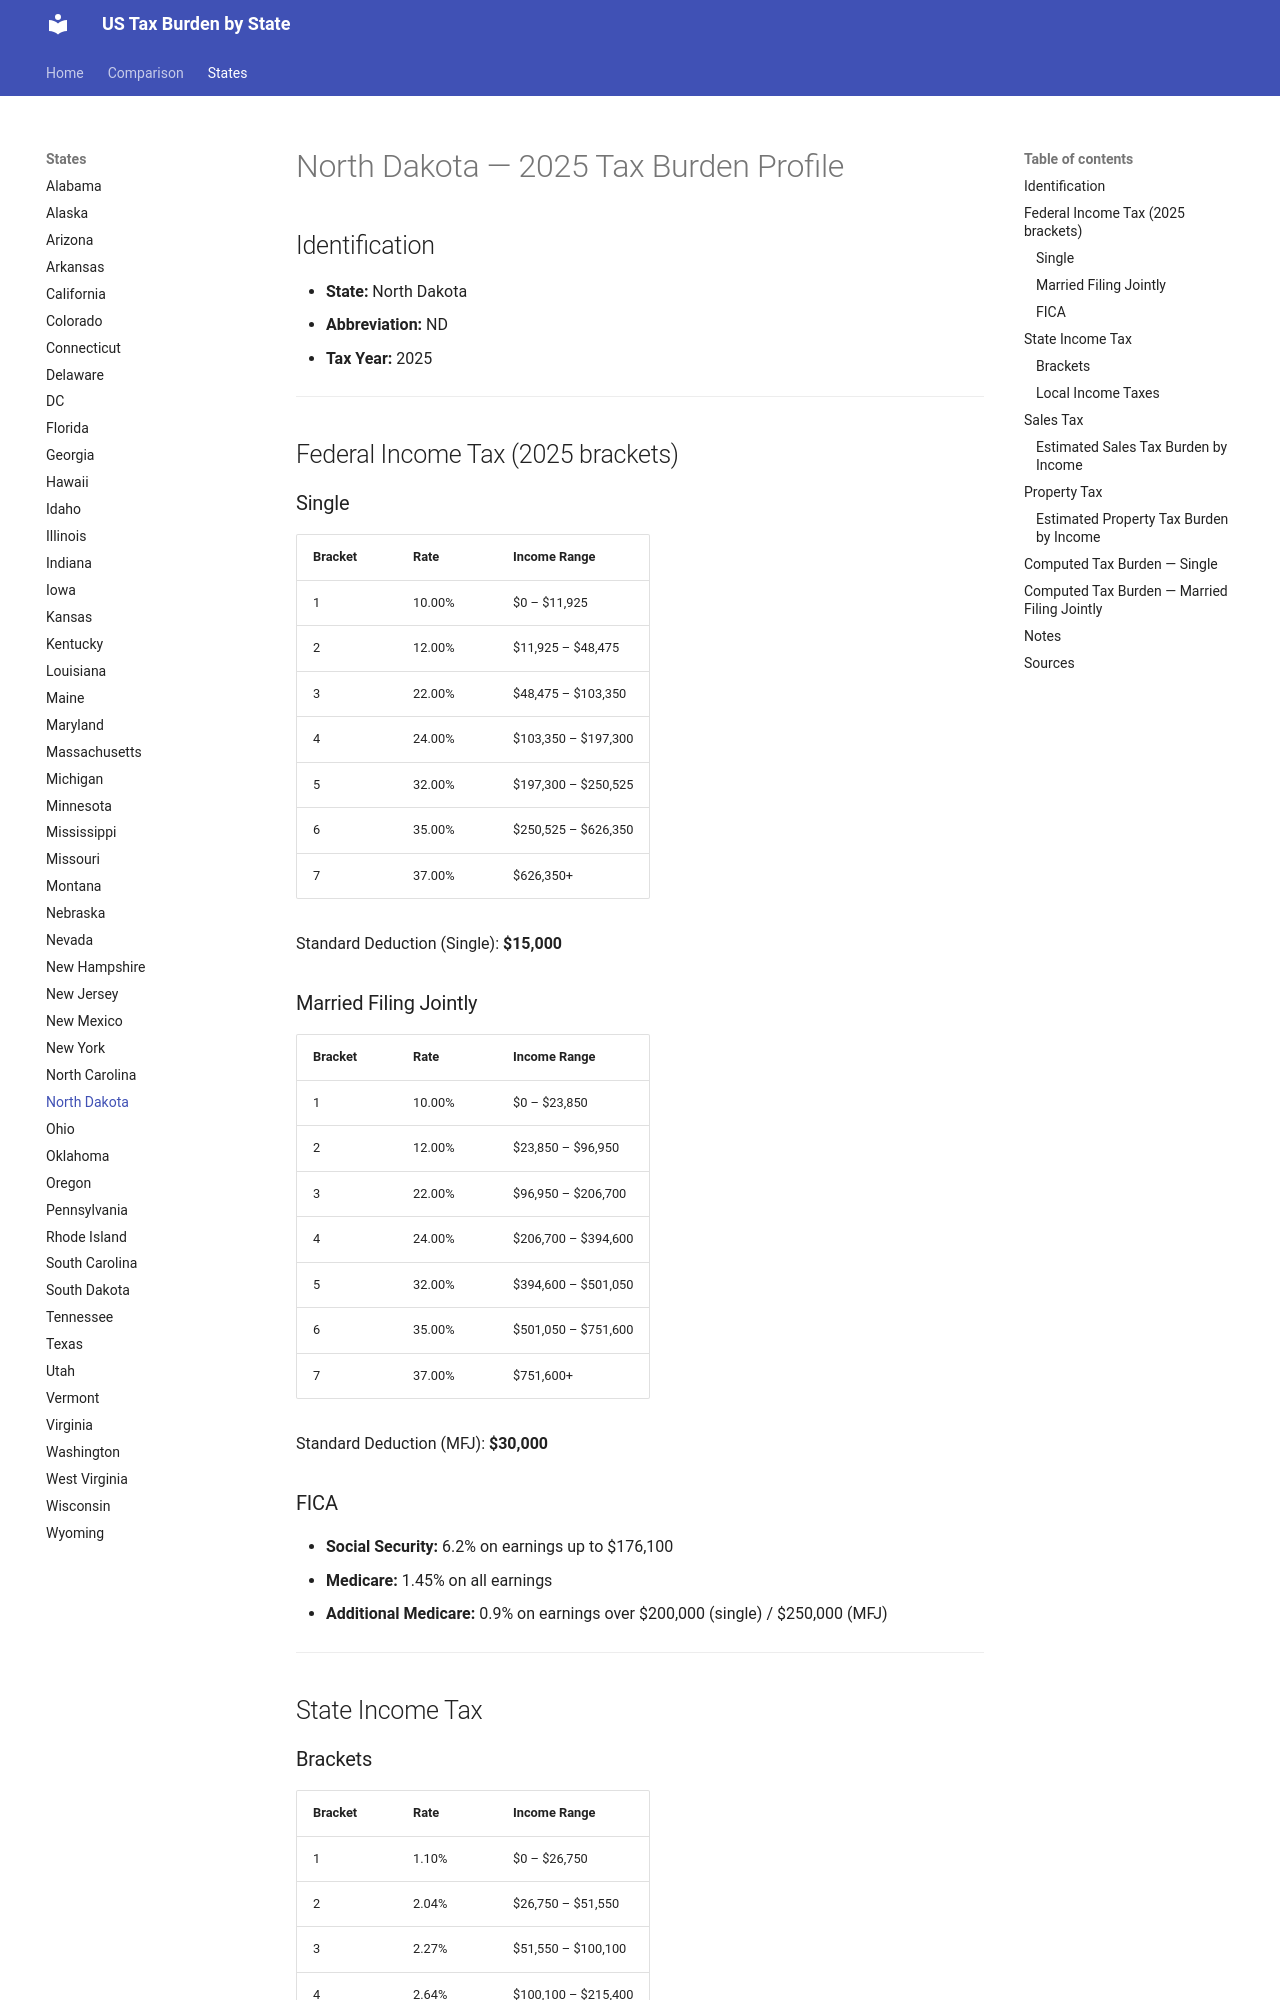

repository: jcmcneal/tax-burden-us · page: states/North Dakota/index.html · generator: mkdocs

# North Dakota — 2025 Tax Burden Profile

## Identification
- **State:** North Dakota
- **Abbreviation:** ND
- **Tax Year:** 2025

---

## Federal Income Tax (2025 brackets)

### Single
| Bracket | Rate | Income Range |
|---------|------|-------------|
| 1 | 10.00% | $0 – $11,925 |
| 2 | 12.00% | $11,925 – $48,475 |
| 3 | 22.00% | $48,475 – $103,350 |
| 4 | 24.00% | $103,350 – $197,300 |
| 5 | 32.00% | $197,300 – $250,525 |
| 6 | 35.00% | $250,525 – $626,350 |
| 7 | 37.00% | $626,350+ |

Standard Deduction (Single): **$15,000**

### Married Filing Jointly
| Bracket | Rate | Income Range |
|---------|------|-------------|
| 1 | 10.00% | $0 – $23,850 |
| 2 | 12.00% | $23,850 – $96,950 |
| 3 | 22.00% | $96,950 – $206,700 |
| 4 | 24.00% | $206,700 – $394,600 |
| 5 | 32.00% | $394,600 – $501,050 |
| 6 | 35.00% | $501,050 – $751,600 |
| 7 | 37.00% | $751,600+ |

Standard Deduction (MFJ): **$30,000**

### FICA
- **Social Security:** 6.2% on earnings up to $176,100
- **Medicare:** 1.45% on all earnings
- **Additional Medicare:** 0.9% on earnings over $200,000 (single) / $250,000 (MFJ)

---

## State Income Tax

### Brackets

| Bracket | Rate | Income Range |
|---------|------|-------------|
| 1 | 1.10% | $0 – $26,750 |
| 2 | 2.04% | $26,750 – $51,550 |
| 3 | 2.27% | $51,550 – $100,100 |
| 4 | 2.64% | $100,100 – $215,400 |
| 5 | 2.95% | $215,400+ |

- **Standard Deduction:** $15,000 (single) / $30,000 (MFJ)
- **Personal Exemption:** None

### Local Income Taxes
No local income taxes.

---

## Sales Tax
- **State rate:** 5.00%
- **Average local add-on:** 1.85%
- **Combined average:** 6.85%
- **Food taxable:** No
